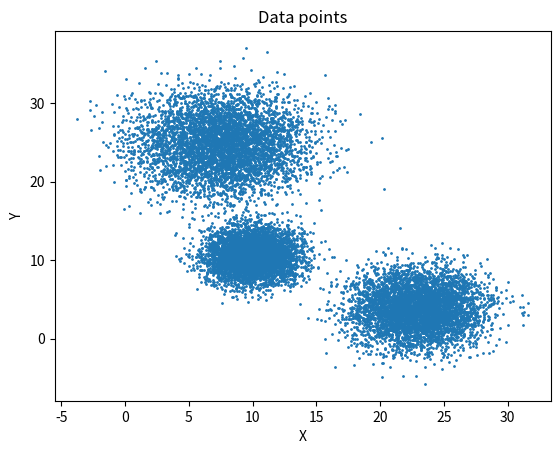

Here is the Python script that generated this plot:
# generate three clusters of data points and plot them. each one with a differnt mean and variance. store the data in a csv file with no header and has the name generated.csv

import numpy as np
import pandas as pd

def generate_data():
    # np.random.seed()
    # generate three random means and variances
    means = np.random.rand(3,3)*25
    # variances = np.random.rand(3,2)*3
    variances = [1.8, 3.3, 2.5]
    print(means)
    print(variances)

    data = np.zeros((15000,3))
    for i in range(3):
        data[i*5000:(i+1)*5000] = np.random.normal(means[i],variances[i],(5000,3))
    


    np.random.shuffle(data)
    pd.DataFrame(data).to_csv("generated_.csv",header=False,index=False)

    # plot the data
    import matplotlib.pyplot as plt
    plt.scatter(data[:,0],data[:,1],s=1)
    plt.xlabel('X')
    plt.ylabel('Y')
    plt.title('Data points')
    plt.show()

if __name__ == "__main__":
    generate_data()